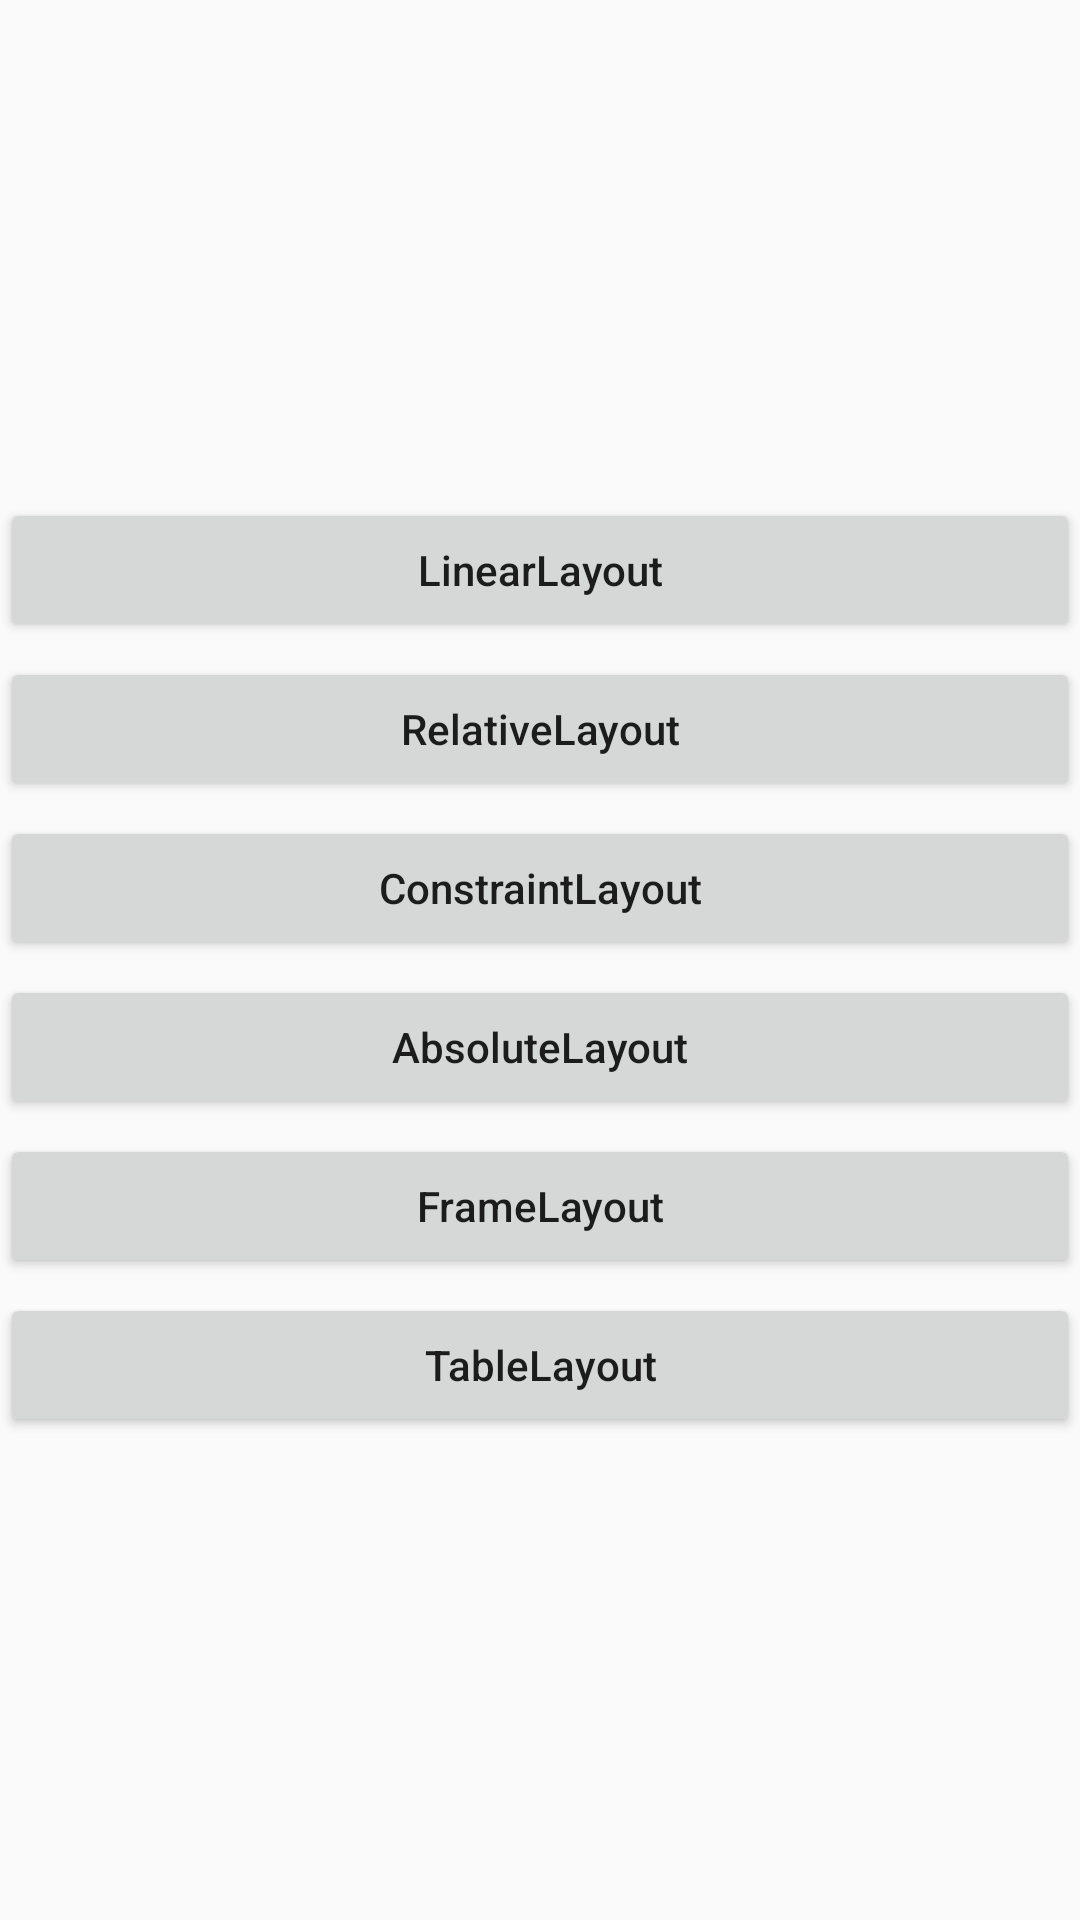

Layout XML and referenced resources for this Android screen:
<!-- AndroidManifest.xml: application theme AppTheme -->
<!-- res/layout/activity_layout.xml -->
<?xml version="1.0" encoding="utf-8"?>
<LinearLayout xmlns:android="http://schemas.android.com/apk/res/android"
    xmlns:tools="http://schemas.android.com/tools"
    android:layout_width="match_parent"
    android:layout_height="match_parent"
    android:orientation="vertical"
    android:gravity="center">

    <Button
        android:id="@+id/btn_linear"
        android:layout_width="match_parent"
        android:layout_height="wrap_content"
        android:layout_marginTop="5dp"
        android:onClick="onLayoutClick"
        android:text="LinearLayout"
        android:textAllCaps="false"
        tools:visibility="visible" />

    <Button
        android:id="@+id/btn_relative"
        android:layout_width="match_parent"
        android:layout_height="wrap_content"
        android:layout_marginTop="5dp"
        android:text="RelativeLayout"
        android:textAllCaps="false"
        android:onClick="onLayoutClick"/>

    <Button
        android:id="@+id/btn_constrain"
        android:layout_width="match_parent"
        android:layout_height="wrap_content"
        android:layout_marginTop="5dp"
        android:text="ConstraintLayout"
        android:textAllCaps="false"
        android:onClick="onLayoutClick"/>

    <Button
        android:id="@+id/btn_absolute"
        android:layout_width="match_parent"
        android:layout_height="wrap_content"
        android:layout_marginTop="5dp"
        android:text="AbsoluteLayout"
        android:textAllCaps="false"
        android:onClick="onLayoutClick"/>

    <Button
        android:id="@+id/btn_frame"
        android:layout_width="match_parent"
        android:layout_height="wrap_content"
        android:layout_marginTop="5dp"
        android:text="FrameLayout"
        android:textAllCaps="false"
        android:onClick="onLayoutClick"/>

    <Button
        android:id="@+id/btn_table"
        android:layout_width="match_parent"
        android:layout_height="wrap_content"
        android:layout_marginTop="5dp"
        android:text="TableLayout"
        android:textAllCaps="false"
        android:onClick="onLayoutClick"/>

</LinearLayout>
<!-- resources referenced by this layout -->
<resources>
  <style name="AppTheme" parent="Theme.AppCompat.Light.DarkActionBar">
          
          <item name="colorPrimary">@color/colorPrimary</item>
          <item name="colorPrimaryDark">@color/colorPrimaryDark</item>
          <item name="colorAccent">@color/colorAccent</item>
      </style>
  <!-- not gathered from this repository: default colours our renderer supplied (Android Studio template values) -->
  <color name="colorPrimary">#FF6200EE</color>
  <color name="colorPrimaryDark">#FF3700B3</color>
  <color name="colorAccent">#FF03DAC5</color>
</resources>
